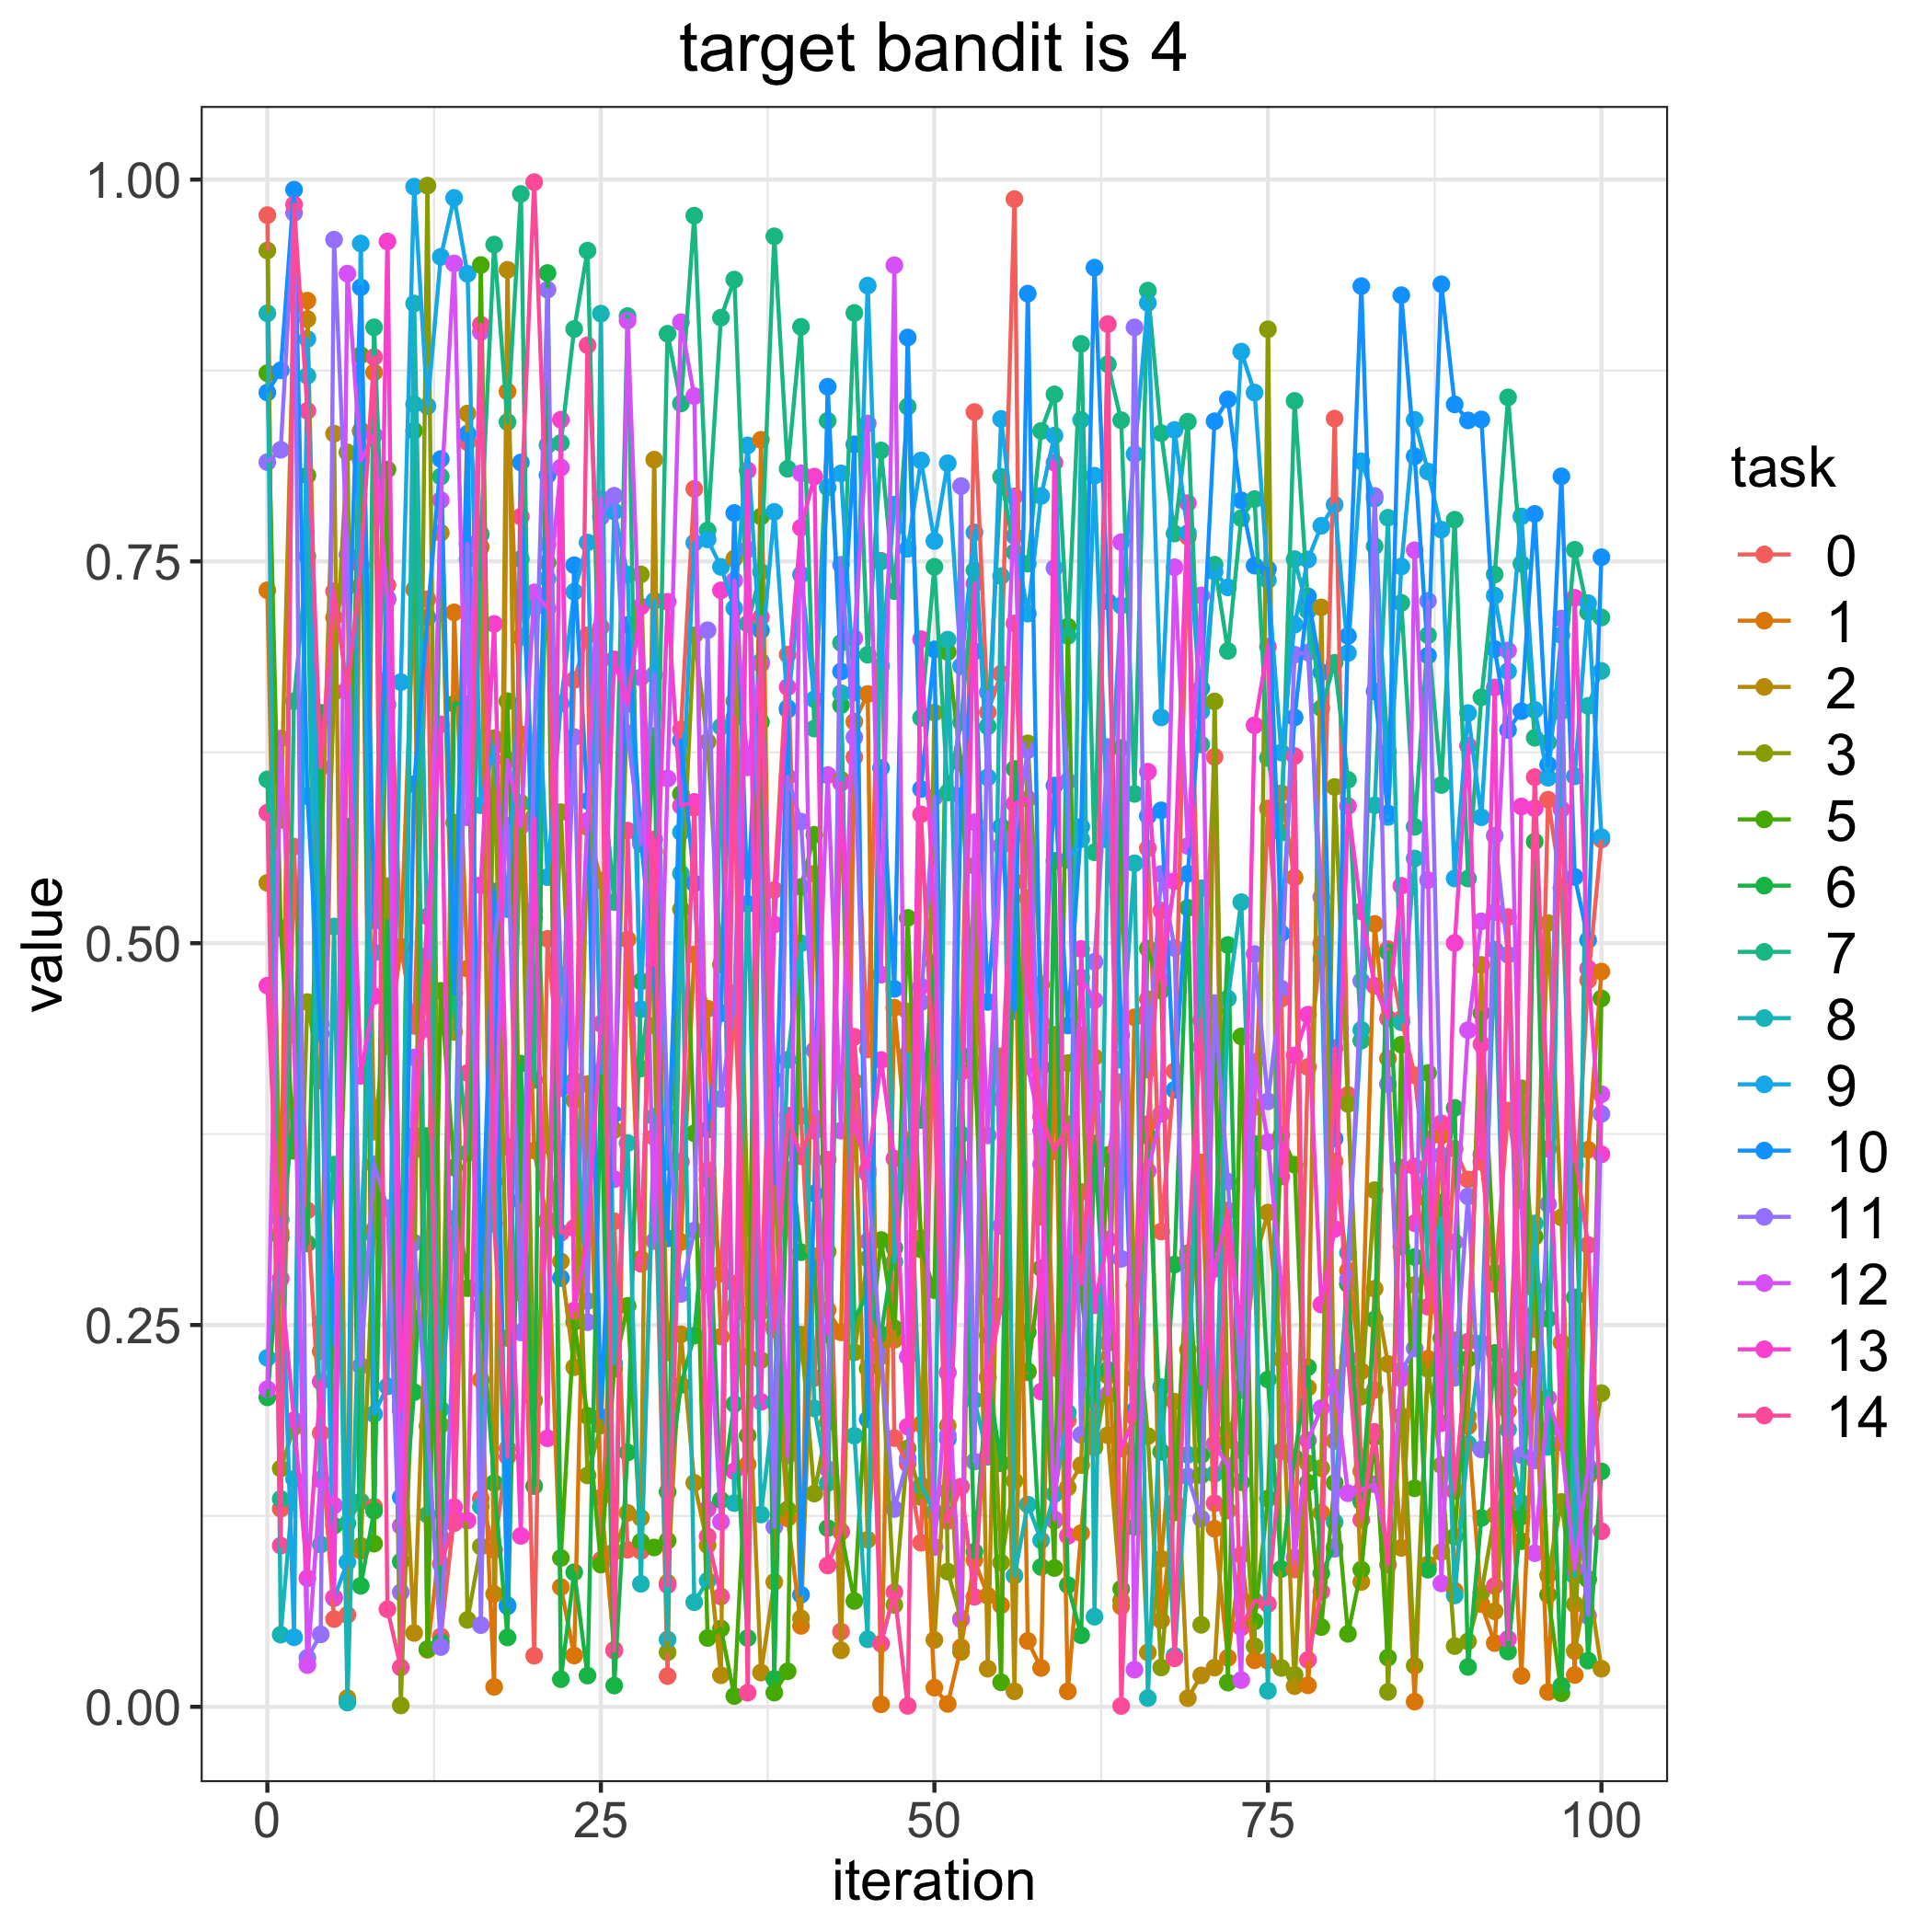

Data behind this chart, as committed beside it:
, 0.0, 1.0, 2.0, 3.0, 5.0, 6.0, 7.0, 8.0, 9.0, 10.0, 11.0, 12.0, 13.0, 14.0
0, 0.9767, 0.7311, 0.5395, 0.9536, 0.8732, 0.2026, 0.6073, 0.9124, 0.2285, 0.8606, 0.815, 0.208, 0.4722, 0.5854
1, 0.1297, 0.3105, 0.5806, 0.156, 0.5099, 0.3071, 0.1361, 0.04723, 0.3191, 0.8751, 0.8231, 0.634, 0.2804, 0.1055
2, 0.5632, 0.9247, 0.9182, 0.183, 0.364, 0.3904, 0.6585, 0.1492, 0.04553, 0.9934, 0.9782, 0.4395, 0.1876, 0.9836
3, 0.325, 0.9207, 0.9087, 0.4614, 0.8063, 0.3034, 0.7534, 0.8715, 0.8956, 0.5964, 0.03205, 0.02733, 0.08416, 0.8486
4, 0.1792, 0.2327, 0.5391, 0.41, 0.5176, 0.6509, 0.2513, 0.1063, 0.4471, 0.4408, 0.04744, 0.1489, 0.213, 0.6152
5, 0.05746, 0.7133, 0.8337, 0.6644, 0.2264, 0.1186, 0.355, 0.511, 0.07118, 0.2373, 0.9607, 0.1319, 0.07155, 0.7304
6, 0.06019, 0.7335, 0.005692, 0.8213, 0.4751, 0.5764, 0.1201, 0.002798, 0.09469, 0.6653, 0.7543, 0.9384, 0.6662, 0.6652
7, 0.8357, 0.1022, 0.8351, 0.1054, 0.885, 0.07922, 0.1344, 0.3098, 0.9581, 0.9295, 0.2232, 0.8159, 0.4131, 0.7475
8, 0.131, 0.8738, 0.3766, 0.3124, 0.1068, 0.1283, 0.9033, 0.4939, 0.1917, 0.5147, 0.3551, 0.8327, 0.4654, 0.8838
9, 0.7344, 0.4324, 0.4538, 0.5374, 0.8101, 0.5146, 0.6724, 0.6562, 0.2098, 0.7256, 0.3265, 0.7248, 0.9595, 0.06389
10, 0.4978, 0.496, 0.2203, 0.0009069, 0.2491, 0.09508, 0.1949, 0.1985, 0.6709, 0.1372, 0.07498, 0.1184, 0.1941, 0.02577
11, 0.4459, 0.7315, 0.04835, 0.2541, 0.8356, 0.206, 0.8529, 0.9189, 0.9953, 0.6041, 0.3039, 0.4252, 0.3743, 0.3645
12, 0.7252, 0.03731, 0.2897, 0.996, 0.03778, 0.3738, 0.1257, 0.4919, 0.8517, 0.7132, 0.1839, 0.444, 0.5176, 0.4883
13, 0.04612, 0.1109, 0.7687, 0.1846, 0.4688, 0.04248, 0.8056, 0.1948, 0.9494, 0.817, 0.03914, 0.7901, 0.6433, 0.09364
14, 0.1248, 0.7166, 0.4418, 0.579, 0.3531, 0.6567, 0.4608, 0.3196, 0.988, 0.4673, 0.2544, 0.9451, 0.1308, 0.1203
15, 0.8281, 0.4833, 0.8468, 0.05691, 0.2741, 0.6564, 0.3626, 0.7515, 0.9383, 0.8336, 0.7615, 0.5824, 0.1219, 0.415
16, 0.1362, 0.2141, 0.7594, 0.105, 0.944, 0.2625, 0.7677, 0.1312, 0.5903, 0.2724, 0.0535, 0.9002, 0.538, 0.905
17, 0.1026, 0.01305, 0.07387, 0.6343, 0.3945, 0.1465, 0.9574, 0.3922, 0.629, 0.5339, 0.4969, 0.344, 0.7091, 0.3164
18, 0.1691, 0.8612, 0.9409, 0.2415, 0.6585, 0.04542, 0.8413, 0.06652, 0.5222, 0.06582, 0.5771, 0.62, 0.3667, 0.1638
19, 0.373, 0.6368, 0.271, 0.5918, 0.3314, 0.4211, 0.9906, 0.7515, 0.7005, 0.8148, 0.2452, 0.5766, 0.1119, 0.7793
20, 0.03342, 0.3643, 0.5831, 0.2006, 0.5215, 0.1445, 0.4105, 0.5911, 0.7256, 0.5167, 0.6305, 0.7297, 0.5818, 0.9983
21, 0.5028, 0.3166, 0.3677, 0.3191, 0.7492, 0.9388, 0.8261, 0.7386, 0.5432, 0.8064, 0.9279, 0.7192, 0.1758, 0.7613
22, 0.4067, 0.07839, 0.2916, 0.5858, 0.09748, 0.01807, 0.8276, 0.479, 0.6569, 0.2807, 0.405, 0.8114, 0.8428, 0.3104
23, 0.6724, 0.03357, 0.2224, 0.3972, 0.252, 0.08811, 0.9022, 0.41, 0.7301, 0.7475, 0.635, 0.4049, 0.2594, 0.3136
24, 0.7016, 0.4077, 0.576, 0.1515, 0.1905, 0.02045, 0.9535, 0.2657, 0.7624, 0.5932, 0.2518, 0.5801, 0.3075, 0.8915
25, 0.09617, 0.137, 0.541, 0.1842, 0.09312, 0.4131, 0.6233, 0.9122, 0.4162, 0.1897, 0.7791, 0.7911, 0.4472, 0.707
26, 0.3179, 0.03731, 0.1016, 0.3776, 0.2213, 0.01392, 0.5269, 0.2248, 0.7827, 0.388, 0.793, 0.3455, 0.6858, 0.03678
27, 0.1029, 0.5025, 0.1269, 0.6645, 0.2626, 0.1666, 0.9106, 0.3691, 0.7414, 0.7084, 0.6375, 0.9077, 0.6566, 0.5737
28, 0.102, 0.2933, 0.1237, 0.7415, 0.1081, 0.475, 0.4179, 0.08052, 0.4567, 0.568, 0.5649, 0.674, 0.7205, 0.2901
29, 0.373, 0.5601, 0.8166, 0.4459, 0.1043, 0.6356, 0.4962, 0.3862, 0.7242, 0.4798, 0.6759, 0.305, 0.4858, 0.5679
30, 0.02012, 0.2321, 0.0812, 0.03572, 0.1088, 0.1408, 0.8991, 0.04407, 0.3568, 0.3066, 0.3861, 0.6078, 0.7235, 0.07967
31, 0.64, 0.3043, 0.2439, 0.5223, 0.5978, 0.2108, 0.8534, 0.5456, 0.5726, 0.6326, 0.2704, 0.9066, 0.5899, 0.3569
32, 0.7975, 0.4926, 0.1466, 0.7016, 0.3755, 0.243, 0.9764, 0.06848, 0.7622, 0.5391, 0.3118, 0.8583, 0.5925, 0.5887
33, 0.3514, 0.4571, 0.1059, 0.6318, 0.04505, 0.3454, 0.7703, 0.08259, 0.7644, 0.378, 0.7049, 0.2764, 0.1295, 0.1116
34, 0.2836, 0.2424, 0.02066, 0.4859, 0.05126, 0.1354, 0.9096, 0.6417, 0.7464, 0.4541, 0.3981, 0.1211, 0.731, 0.0722
35, 0.4674, 0.2771, 0.7518, 0.6585, 0.007052, 0.1983, 0.9345, 0.1334, 0.7193, 0.7817, 0.4601, 0.7375, 0.1542, 0.6478
36, 0.2567, 0.1587, 0.2294, 0.3202, 0.1777, 0.04502, 0.7091, 0.5472, 0.826, 0.5257, 0.7578, 0.6151, 0.8096, 0.009222
37, 0.2585, 0.8296, 0.02245, 0.227, 0.7794, 0.6449, 0.7431, 0.1259, 0.6843, 0.7048, 0.5403, 0.6828, 0.1997, 0.7134
38, 0.5348, 0.2502, 0.08176, 0.3585, 0.009294, 0.01824, 0.9629, 0.1994, 0.7824, 0.3425, 0.1179, 0.4105, 0.5123, 0.2472
39, 0.689, 0.1234, 0.3513, 0.1292, 0.02326, 0.3825, 0.8106, 0.4236, 0.6541, 0.6528, 0.609, 0.1646, 0.6677, 0.3871
40, 0.3869, 0.05301, 0.05793, 0.2437, 0.5369, 0.2977, 0.9036, 0.4999, 0.7414, 0.07336, 0.5796, 0.8076, 0.7721, 0.3605
41, 0.2153, 0.5455, 0.295, 0.1396, 0.571, 0.2915, 0.6405, 0.1954, 0.6597, 0.3361, 0.4298, 0.3772, 0.8055, 0.3857
42, 0.3582, 0.2599, 0.2981, 0.1862, 0.244, 0.117, 0.8421, 0.1464, 0.7984, 0.8644, 0.1558, 0.6101, 0.2447, 0.09255
43, 0.04927, 0.2452, 0.03701, 0.6071, 0.1149, 0.6559, 0.6967, 0.6637, 0.8076, 0.6779, 0.7478, 0.3772, 0.605, 0.1146
44, 0.6218, 0.6451, 0.4094, 0.2321, 0.06928, 0.2536, 0.9127, 0.1775, 0.6641, 0.8267, 0.6348, 0.6997, 0.3802, 0.4387
45, 0.4305, 0.6632, 0.1094, 0.2936, 0.2215, 0.2709, 0.6889, 0.04421, 0.9306, 0.1882, 0.3489, 0.8403, 0.3518, 0.3048
46, 0.7504, 0.001636, 0.2369, 0.236, 0.3056, 0.2439, 0.8226, 0.7499, 0.6814, 0.6147, 0.2295, 0.4794, 0.4235, 0.04134
47, 0.176, 0.4577, 0.2403, 0.06667, 0.2478, 0.3004, 0.7305, 0.2914, 0.7872, 0.4701, 0.1295, 0.9439, 0.359, 0.07507
48, 0.1591, 0.3608, 0.4553, 0.1692, 0.5165, 0.3705, 0.8513, 0.4275, 0.7582, 0.8966, 0.1627, 0.2293, 0.1835, 0.0006188
49, 0.1074, 0.185, 0.3069, 0.1373, 0.2995, 0.3843, 0.6475, 0.145, 0.8161, 0.601, 0.4614, 0.4716, 0.6991, 0.5844
50, 0.4874, 0.01253, 0.04379, 0.651, 0.2728, 0.4863, 0.7464, 0.1275, 0.7633, 0.6924, 0.5956, 0.1046, 0.5116, 0.3981
51, 0.2191, 0.001865, 0.184, 0.08851, 0.6906, 0.1255, 0.5987, 0.6988, 0.8142, 0.1752, 0.1779, 0.2187, 0.1411, 0.1217
52, 0.4156, 0.03896, 0.03594, 0.05771, 0.6176, 0.4269, 0.6447, 0.3749, 0.6814, 0.5964, 0.7993, 0.05713, 0.3532, 0.1442
53, 0.8478, 0.0961, 0.4906, 0.5507, 0.421, 0.1016, 0.7442, 0.2008, 0.769, 0.691, 0.1606, 0.5792, 0.7354, 0.07202
54, 0.6512, 0.07274, 0.02494, 0.2747, 0.2433, 0.2153, 0.642, 0.1637, 0.6086, 0.4615, 0.6643, 0.3741, 0.1642, 0.2159
55, 0.6765, 0.0665, 0.4259, 0.09438, 0.01604, 0.1594, 0.8053, 0.7404, 0.8433, 0.5763, 0.3149, 0.5637, 0.398, 0.2624
56, 0.9872, 0.5403, 0.01016, 0.1479, 0.576, 0.6141, 0.7559, 0.08586, 0.7667, 0.4557, 0.5702, 0.7926, 0.5913, 0.7094
57, 0.219, 0.04315, 0.5294, 0.6309, 0.2198, 0.2453, 0.7485, 0.1324, 0.7158, 0.9253, 0.6264, 0.4195, 0.5945, 0.4743
58, 0.4479, 0.02543, 0.3207, 0.473, 0.2872, 0.09154, 0.8354, 0.109, 0.7929, 0.4188, 0.3552, 0.3773, 0.2064, 0.3865
59, 0.222, 0.4381, 0.4401, 0.1219, 0.09086, 0.554, 0.8594, 0.1393, 0.8324, 0.6033, 0.7456, 0.1227, 0.8146, 0.3639
... 41 more rows
